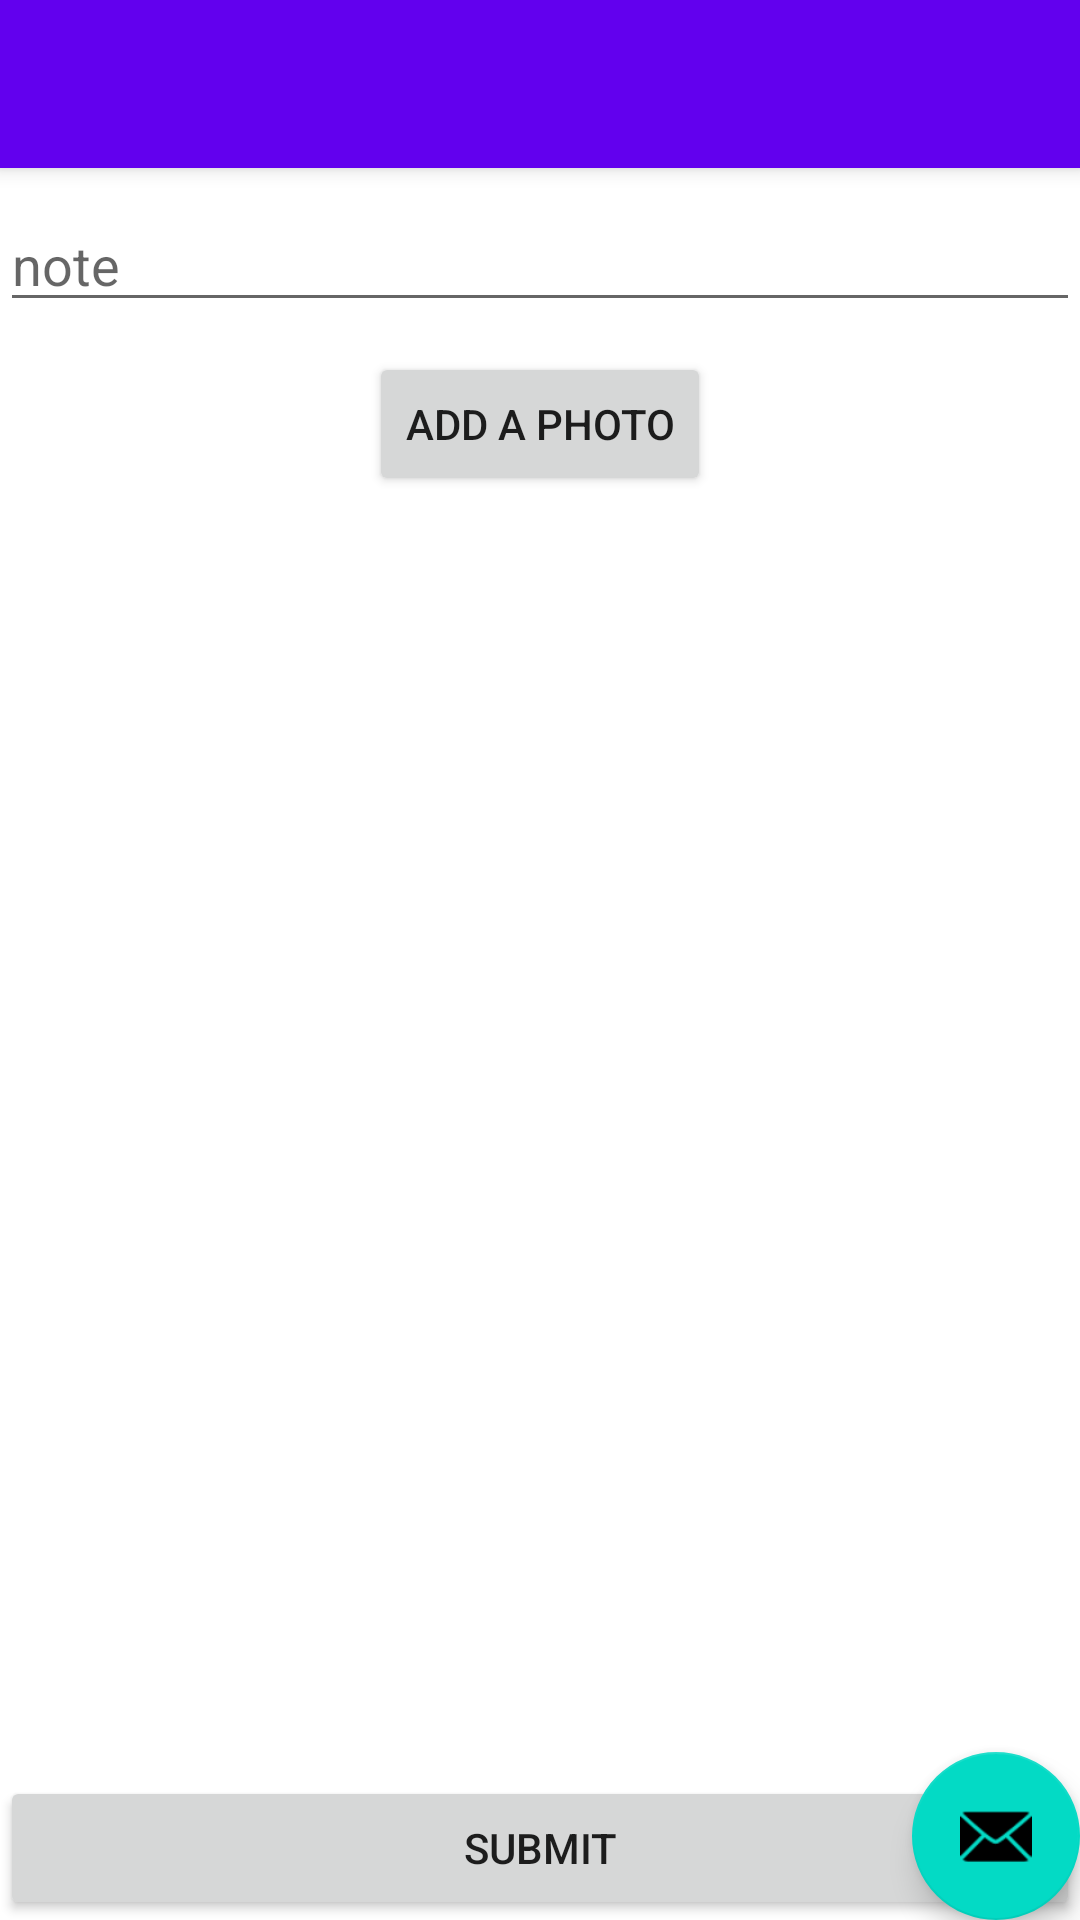

Here is an Android app screen rendered from its layout file. Give the layout XML and the strings, colors and styles it references.
<!-- AndroidManifest.xml: application theme Theme.UHealth -->
<!-- res/layout/activity_appointment_updater.xml -->
<?xml version="1.0" encoding="utf-8"?>
<androidx.coordinatorlayout.widget.CoordinatorLayout xmlns:android="http://schemas.android.com/apk/res/android"
    xmlns:app="http://schemas.android.com/apk/res-auto"
    xmlns:tools="http://schemas.android.com/tools"
    android:layout_width="match_parent"
    android:layout_height="match_parent"
    tools:context=".AppointmentUpdater">

    <com.google.android.material.appbar.AppBarLayout
        android:layout_width="match_parent"
        android:layout_height="wrap_content"
        android:theme="@style/Theme.UHealth.AppBarOverlay">

        <androidx.appcompat.widget.Toolbar
            android:id="@+id/toolbar"
            android:layout_width="match_parent"
            android:layout_height="?attr/actionBarSize"
            android:background="?attr/colorPrimary"
            app:popupTheme="@style/Theme.UHealth.PopupOverlay" />

    </com.google.android.material.appbar.AppBarLayout>

    <include layout="@layout/content_appointment_updater" />

    <com.google.android.material.floatingactionbutton.FloatingActionButton
        android:id="@+id/fab"
        android:layout_width="wrap_content"
        android:layout_height="wrap_content"
        android:layout_gravity="bottom|end"
        android:layout_margin="@dimen/fab_margin"
        app:srcCompat="@android:drawable/ic_dialog_email" />

</androidx.coordinatorlayout.widget.CoordinatorLayout>
<!-- res/layout/content_appointment_updater.xml (included above) -->
<?xml version="1.0" encoding="utf-8"?>
<RelativeLayout xmlns:android="http://schemas.android.com/apk/res/android"
xmlns:app="http://schemas.android.com/apk/res-auto"
xmlns:tools="http://schemas.android.com/tools"
android:layout_width="match_parent"
android:layout_height="match_parent"
app:layout_behavior="@string/appbar_scrolling_view_behavior"
tools:context=".AppointmentUpdater"
tools:showIn="@layout/activity_appointment_updater"

    >
<EditText
    android:id="@+id/appointment_note"
    android:layout_width="match_parent"
    android:layout_height="wrap_content"
    android:layout_marginTop="10dp"
    android:layout_centerHorizontal="true"
    android:hint="note"
    android:inputType="text"
    tools:ignore="Autofill" />

<Button
    android:id="@+id/btn_photo_uploader"
    android:layout_width="wrap_content"
    android:layout_height="wrap_content"
    android:layout_centerHorizontal="true"
    android:layout_marginTop="10dp"

    android:layout_below ="@+id/appointment_note"
    android:text="Add a photo"
    />

    <androidx.recyclerview.widget.RecyclerView
        android:id="@+id/recycler_view_photolist"
        android:layout_width="match_parent"
        android:layout_height="match_parent"
        android:layout_above="@+id/btn_information_adder"
        android:layout_below="@+id/btn_photo_uploader"
        android:layout_marginBottom="-103dp">

    </androidx.recyclerview.widget.RecyclerView>

    <Button
    android:id="@+id/btn_information_adder"
    android:layout_width="match_parent"
    android:layout_height="wrap_content"
    android:layout_centerHorizontal="true"
   android:layout_marginTop="10dp"

    android:layout_alignParentBottom="true"
    android:text="Submit"
    />

</RelativeLayout>
<!-- resources referenced by this layout -->
<resources>
  <style name="Theme.UHealth.AppBarOverlay" parent="ThemeOverlay.AppCompat.Dark.ActionBar" />
  <style name="Theme.UHealth.PopupOverlay" parent="ThemeOverlay.AppCompat.Light" />
  <style name="Theme.UHealth" parent="Theme.MaterialComponents.DayNight.DarkActionBar">
          
          <item name="colorPrimary">@color/purple_500</item>
          <item name="colorPrimaryVariant">@color/purple_700</item>
          <item name="colorOnPrimary">@color/white</item>
          
          <item name="colorSecondary">@color/teal_200</item>
          <item name="colorSecondaryVariant">@color/teal_700</item>
          <item name="colorOnSecondary">@color/black</item>
          
          <item name="android:statusBarColor" tools:targetApi="l">?attr/colorPrimaryVariant</item>
          
      </style>
  <color name="purple_500">#FF6200EE</color>
  <color name="purple_700">#FF3700B3</color>
  <color name="white">#FFFFFFFF</color>
  <color name="teal_200">#FF03DAC5</color>
  <color name="teal_700">#FF018786</color>
  <color name="black">#FF000000</color>
</resources>
